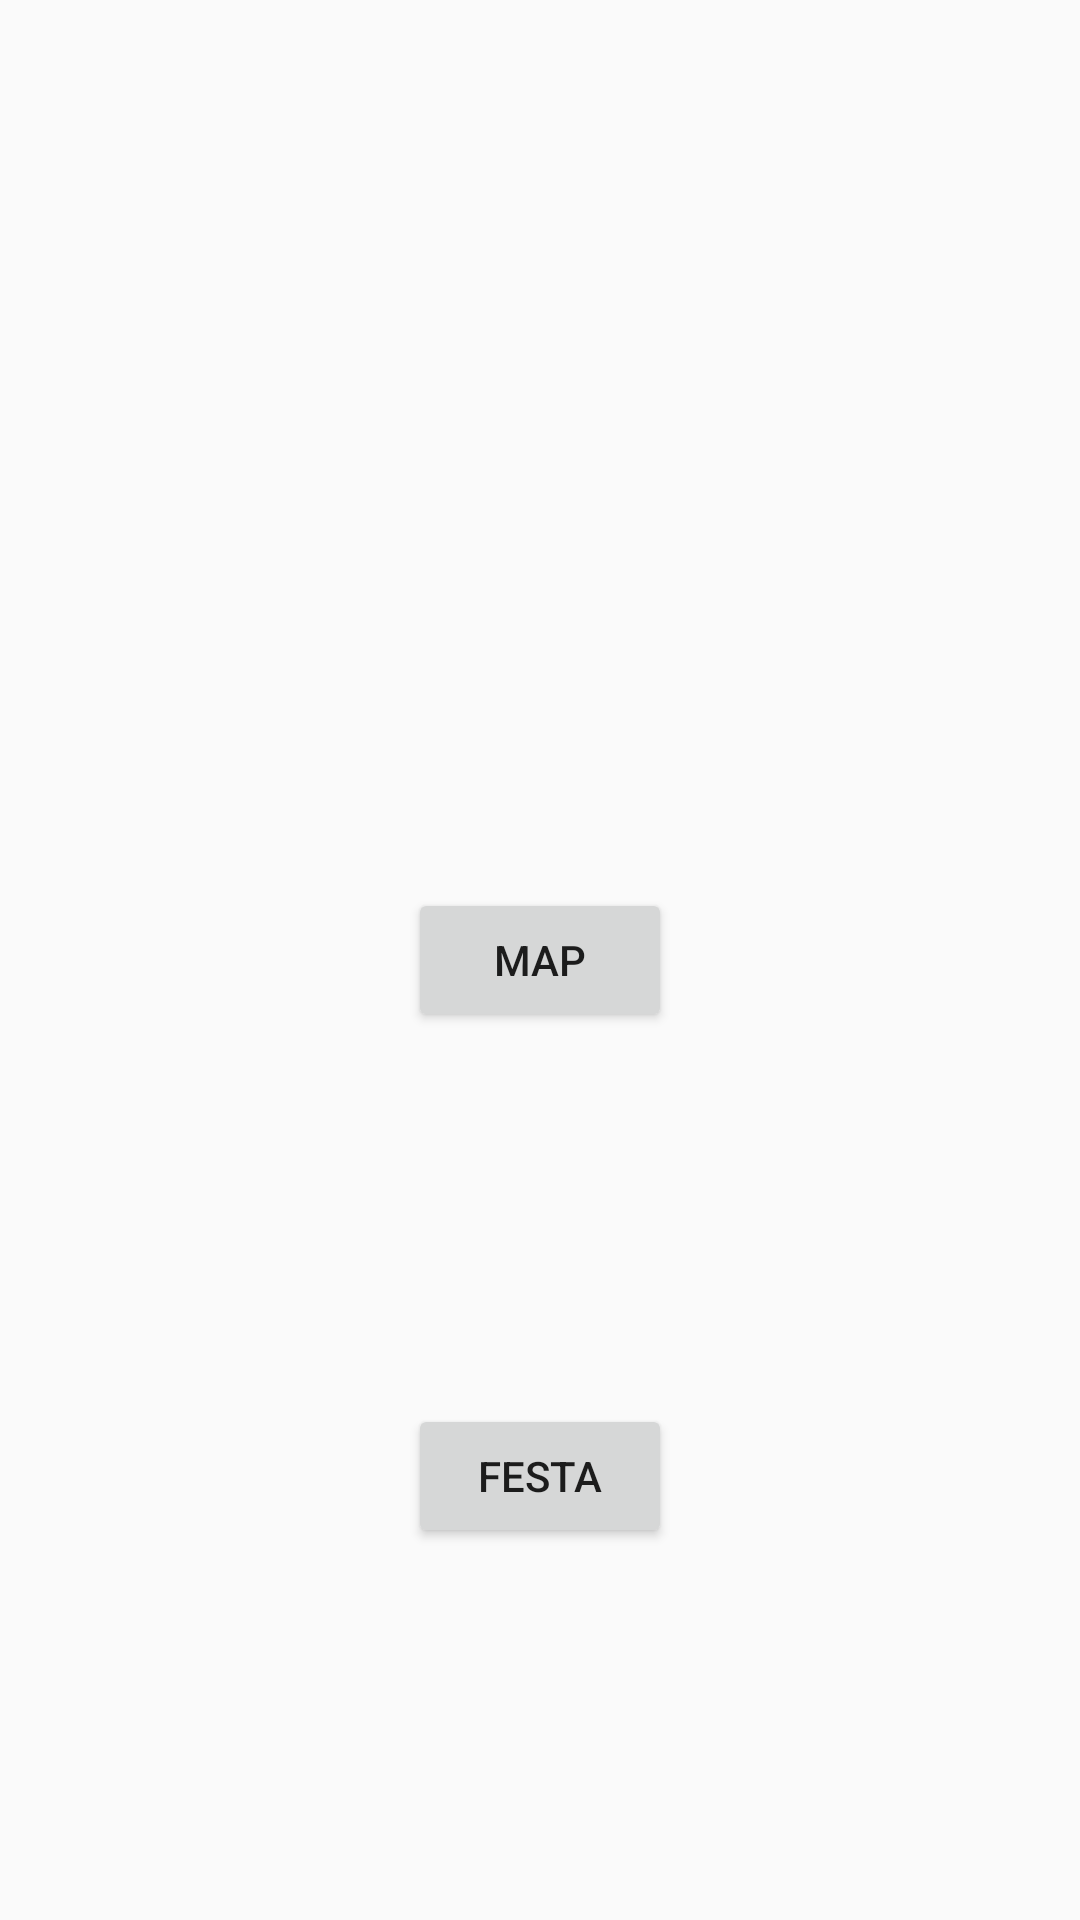

Android layout source for this screen:
<!-- AndroidManifest.xml: application theme AppTheme -->
<!-- res/layout/activity_main.xml -->
<?xml version="1.0" encoding="utf-8"?>
<androidx.constraintlayout.widget.ConstraintLayout xmlns:android="http://schemas.android.com/apk/res/android"
    xmlns:app="http://schemas.android.com/apk/res-auto"
    xmlns:tools="http://schemas.android.com/tools"
    android:layout_width="match_parent"
    android:layout_height="match_parent"
    tools:context=".MainActivity">

    <Button
        android:id="@+id/show_map"
        android:layout_width="wrap_content"
        android:layout_height="wrap_content"
        android:text="MAP"
        app:layout_constraintLeft_toLeftOf="parent"
        app:layout_constraintTop_toTopOf="parent"
        app:layout_constraintBottom_toBottomOf="parent"
        app:layout_constraintRight_toRightOf="parent"
        android:onClick="showMap"
        ></Button>

    <Button
        android:id="@+id/nearby_disco"
        android:layout_width="wrap_content"
        android:layout_height="wrap_content"
        android:text="FESTA"
        app:layout_constraintLeft_toLeftOf="parent"
        app:layout_constraintTop_toBottomOf="@id/show_map"
        app:layout_constraintBottom_toBottomOf="parent"
        app:layout_constraintRight_toRightOf="parent"
        android:onClick="nearbyDiscoRequest"
        ></Button>

</androidx.constraintlayout.widget.ConstraintLayout>
<!-- resources referenced by this layout -->
<resources>
  <style name="AppTheme" parent="Theme.AppCompat.Light.DarkActionBar">
          
          <item name="colorPrimary">@color/colorPrimary</item>
          <item name="colorPrimaryDark">@color/colorPrimaryDark</item>
          <item name="colorAccent">@color/colorAccent</item>
      </style>
  <color name="colorPrimary">#6200EE</color>
  <color name="colorPrimaryDark">#3700B3</color>
  <color name="colorAccent">#03DAC5</color>
</resources>
